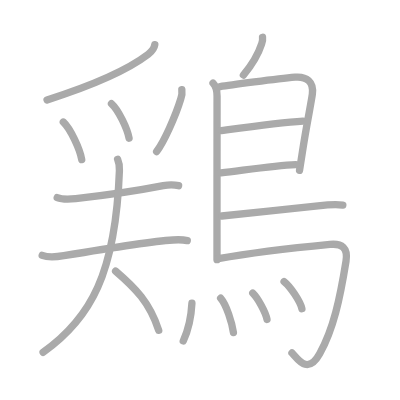
t = 0.00 s
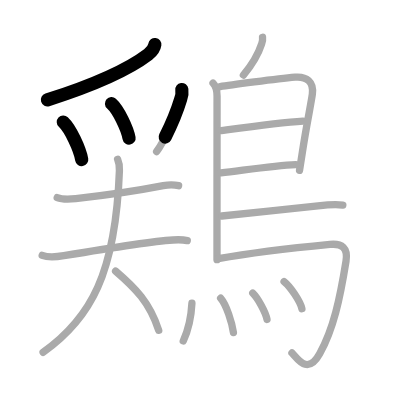
t = 3.75 s
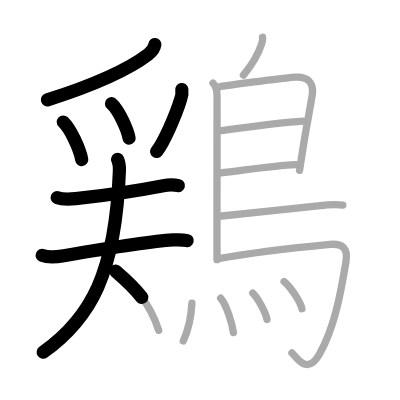
t = 7.50 s
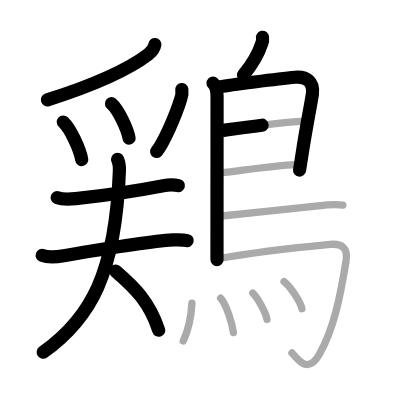
t = 11.50 s
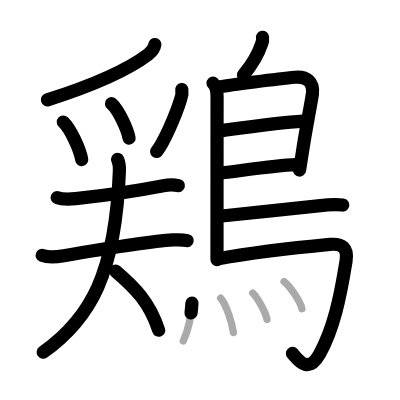
t = 15.25 s
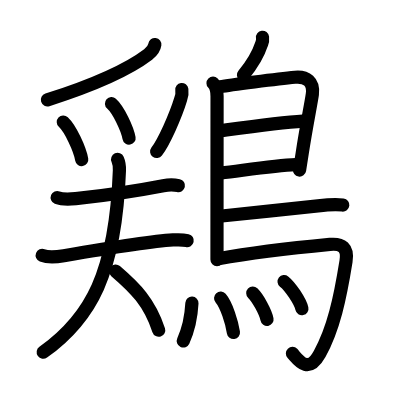
t = 19.00 s

The animated SVG that drew these frames (rendered in a browser with its animation timeline set to each time). Animation: 19 SMIL elements (animate=19); one cycle of 19.00 s.

<?xml version="1.0" standalone="no"?>
<!DOCTYPE svg PUBLIC "-//W3C//DTD SVG 1.1//EN"   "http://www.w3.org/Graphics/SVG/1.1/DTD/svg11.dtd">
<svg width="400px" height="400px"  version="1.1" xmlns="http://www.w3.org/2000/svg">
  <defs>
    <marker id="Triangle" viewBox="0 0 10 10" refX="0" refY="5" markerUnits="strokeWidth" markerWidth="3" style="stroke-opacity:0%;fill:#aaaaaa;" markerHeight="2" orient="auto">
      <path d="M 0 0 L 10 5 L 0 10 z" />
    </marker>
    
    <marker id="Arrow" viewBox="0 0 10 10" refX="5" refY="5" markerUnits="strokeWidth" markerWidth="1.8" style="stroke-opacity:0%;fill:#770000;" markerHeight="2" orient="auto">
      <path d="M 0 4 L 6 4 L 4 1 L 10 5 L 4 9 L 6 6 L 0 6 z" />
        <circle cx="5" cy="5" r="5" />
      </marker>
    
    <marker id="TriangleRed" viewBox="0 0 10 10" refX="0" refY="5" markerUnits="strokeWidth" markerWidth="3" style="stroke-opacity:0%;fill:#CC0000;" markerHeight="2" orient="auto">
      <path d="M 0 0 L 10 5 L 0 10 z" />
    </marker>
    
    <marker id="ArrowRed" viewBox="0 0 10 10" refX="5" refY="5" markerUnits="strokeWidth" markerWidth="1.8" style="stroke-opacity:0%;fill:#CC0000;" markerHeight="2" orient="auto">
      <path d="M 0 4 L 6 4 L 4 1 L 10 5 L 4 9 L 6 6 L 0 6 z" />
        <circle cx="5" cy="5" r="5" />
      </marker>
    
  </defs>
  
  <path style="fill:#ffffff; fill-opacity:100%; fill-rule:evenodd; stroke-width:0;" d="M 0 0 L 400px 0 L 400px 400px L 0 400px L 0 0" />

  <g transform="scale(3.6697247706422 3.6697247706422)">
<path style="fill:none; fill-opacity:0%; fill-rule:evenodd; stroke:#aaaaaa; stroke-opacity:100%; stroke-width: 1.5pt; stroke-linejoin:round; stroke-linecap:round;" d="M42.19 12.15c-0.19 1.35-0.93 2-1.83 2.68c-4.49 3.42-13.12 7.8-27.54 12.41"></path>
<path style="fill:none; fill-opacity:0%; fill-rule:evenodd; stroke:#aaaaaa; stroke-opacity:100%; stroke-width: 1.5pt; stroke-linejoin:round; stroke-linecap:round;" d="M17.25 33.25c1.95 1.81 4.53 7.43 5.02 10.24"></path>
<path style="fill:none; fill-opacity:0%; fill-rule:evenodd; stroke:#aaaaaa; stroke-opacity:100%; stroke-width: 1.5pt; stroke-linejoin:round; stroke-linecap:round;" d="M30.38 28.25c1.88 1.66 4.32 6.82 4.79 9.4"></path>
<path style="fill:none; fill-opacity:0%; fill-rule:evenodd; stroke:#aaaaaa; stroke-opacity:100%; stroke-width: 1.5pt; stroke-linejoin:round; stroke-linecap:round;" d="M49.55 24.42c0.12 0.88 0.02 1.73-0.29 2.54c-1.43 4.73-4.62 11.77-6.58 14.34"></path>
<path style="fill:none; fill-opacity:0%; fill-rule:evenodd; stroke:#aaaaaa; stroke-opacity:100%; stroke-width: 1.5pt; stroke-linejoin:round; stroke-linecap:round;" d="M15.59 53.83c1.3 0.52 3.67 0.43 5.03 0.29c6.03-0.66 16.63-2.12 23.87-3.53c1.42-0.28 2.75-0.34 4.18 0"></path>
<path style="fill:none; fill-opacity:0%; fill-rule:evenodd; stroke:#aaaaaa; stroke-opacity:100%; stroke-width: 1.5pt; stroke-linejoin:round; stroke-linecap:round;" d="M11.5 69.59c1.58 0.62 4.29 0.37 5.89 0.1c9.01-1.53 23.44-3.91 29.74-4.3c1.3-0.08 2.63-0.12 3.9 0.18"></path>
<path style="fill:none; fill-opacity:0%; fill-rule:evenodd; stroke:#aaaaaa; stroke-opacity:100%; stroke-width: 1.5pt; stroke-linejoin:round; stroke-linecap:round;" d="M32.05 43.42c0.35 0.79 0.55 1.53 0.49 3.06C31.5 74.5 24.75 86.75 11.75 95.99"></path>
<path style="fill:none; fill-opacity:0%; fill-rule:evenodd; stroke:#aaaaaa; stroke-opacity:100%; stroke-width: 1.5pt; stroke-linejoin:round; stroke-linecap:round;" d="M31.5 73.88c5.38 4.62 9.25 8.5 11.75 16.12"></path>
<path style="fill:none; fill-opacity:0%; fill-rule:evenodd; stroke:#aaaaaa; stroke-opacity:100%; stroke-width: 1.5pt; stroke-linejoin:round; stroke-linecap:round;" d="M71.54 10.16c0.08 0.62 0 1.21-0.24 1.78c-0.84 2.57-1.93 4.88-4.97 8.51"></path>
<path style="fill:none; fill-opacity:0%; fill-rule:evenodd; stroke:#aaaaaa; stroke-opacity:100%; stroke-width: 1.5pt; stroke-linejoin:round; stroke-linecap:round;" d="M58.05 22.67c0.89 0.89 1.1 2.2 1.1 3.58c0 7.5-0.02 24.38-0.02 37.63c0 2.19 0 4 0 6.88"></path>
<path style="fill:none; fill-opacity:0%; fill-rule:evenodd; stroke:#aaaaaa; stroke-opacity:100%; stroke-width: 1.5pt; stroke-linejoin:round; stroke-linecap:round;" d="M60 23.62c2.44-0.42 15.6-2.14 20.39-2.58c3.15-0.29 5.16 1.25 4.73 4.6c-0.29 2.22-1.71 9.08-2.73 15.88c-0.25 1.68-0.51 3.34-0.77 4.9"></path>
<path style="fill:none; fill-opacity:0%; fill-rule:evenodd; stroke:#aaaaaa; stroke-opacity:100%; stroke-width: 1.5pt; stroke-linejoin:round; stroke-linecap:round;" d="M60.31 35.58c4.31-0.58 15.94-2.21 22.25-2.59"></path>
<path style="fill:none; fill-opacity:0%; fill-rule:evenodd; stroke:#aaaaaa; stroke-opacity:100%; stroke-width: 1.5pt; stroke-linejoin:round; stroke-linecap:round;" d="M60.22 47.12c6.4-0.74 14.53-1.99 20.38-2.25"></path>
<path style="fill:none; fill-opacity:0%; fill-rule:evenodd; stroke:#aaaaaa; stroke-opacity:100%; stroke-width: 1.5pt; stroke-linejoin:round; stroke-linecap:round;" d="M60.44 58.86c6.8-0.7 19.95-2.04 26.21-2.77c1.88-0.22 4.86-0.47 6.77-0.22"></path>
<path style="fill:none; fill-opacity:0%; fill-rule:evenodd; stroke:#aaaaaa; stroke-opacity:100%; stroke-width: 1.5pt; stroke-linejoin:round; stroke-linecap:round;" d="M59.49 70.5c9.35-1.67 25.62-3.44 30.42-3.9c3.28-0.31 4.97 0.89 4.38 4.57c-1.64 10.24-3.42 18.45-7.18 25.25c-3.36 6.07-6.22 1.04-7.55-0.24"></path>
<path style="fill:none; fill-opacity:0%; fill-rule:evenodd; stroke:#aaaaaa; stroke-opacity:100%; stroke-width: 1.5pt; stroke-linejoin:round; stroke-linecap:round;" d="M52.3 82.62c-0.17 3.25-0.8 6.88-2.36 10.3"></path>
<path style="fill:none; fill-opacity:0%; fill-rule:evenodd; stroke:#aaaaaa; stroke-opacity:100%; stroke-width: 1.5pt; stroke-linejoin:round; stroke-linecap:round;" d="M60.12 81.25c1.59 1.84 3.09 6.66 3.49 9.36"></path>
<path style="fill:none; fill-opacity:0%; fill-rule:evenodd; stroke:#aaaaaa; stroke-opacity:100%; stroke-width: 1.5pt; stroke-linejoin:round; stroke-linecap:round;" d="M68.88 79.88c1.37 1.31 3.53 5.25 3.88 7.17"></path>
<path style="fill:none; fill-opacity:0%; fill-rule:evenodd; stroke:#aaaaaa; stroke-opacity:100%; stroke-width: 1.5pt; stroke-linejoin:round; stroke-linecap:round;" d="M77.41 76.73c1.71 1.35 4.43 5.41 4.86 7.39"></path>

<path style="fill:none; fill-opacity:0%; fill-rule:evenodd; stroke:#000000; stroke-opacity:100%; stroke-width: 2.7pt; stroke-linejoin:round; stroke-linecap:round;" d="M42.19 12.15c-0.19 1.35-0.93 2-1.83 2.68c-4.49 3.42-13.12 7.8-27.54 12.41" pathLength="100" stroke-dashoffset="100" stroke-dasharray="100 105"><animate id="dashAnim1" attributeName="stroke-dashoffset" from="100" to="0" dur="1s" calcMode="linear" fill="freeze"/></path>
<path style="fill:none; fill-opacity:0%; fill-rule:evenodd; stroke:#000000; stroke-opacity:100%; stroke-width: 2.7pt; stroke-linejoin:round; stroke-linecap:round;" d="M17.25 33.25c1.95 1.81 4.53 7.43 5.02 10.24" pathLength="100" stroke-dashoffset="100" stroke-dasharray="100 105"><animate id="dashAnim2" attributeName="stroke-dashoffset" from="100" to="0" dur="1s" calcMode="linear" begin="dashAnim1.end" fill="freeze"/></path>
<path style="fill:none; fill-opacity:0%; fill-rule:evenodd; stroke:#000000; stroke-opacity:100%; stroke-width: 2.7pt; stroke-linejoin:round; stroke-linecap:round;" d="M30.38 28.25c1.88 1.66 4.32 6.82 4.79 9.4" pathLength="100" stroke-dashoffset="100" stroke-dasharray="100 105"><animate id="dashAnim3" attributeName="stroke-dashoffset" from="100" to="0" dur="1s" calcMode="linear" begin="dashAnim2.end" fill="freeze"/></path>
<path style="fill:none; fill-opacity:0%; fill-rule:evenodd; stroke:#000000; stroke-opacity:100%; stroke-width: 2.7pt; stroke-linejoin:round; stroke-linecap:round;" d="M49.55 24.42c0.12 0.88 0.02 1.73-0.29 2.54c-1.43 4.73-4.62 11.77-6.58 14.34" pathLength="100" stroke-dashoffset="100" stroke-dasharray="100 105"><animate id="dashAnim4" attributeName="stroke-dashoffset" from="100" to="0" dur="1s" calcMode="linear" begin="dashAnim3.end" fill="freeze"/></path>
<path style="fill:none; fill-opacity:0%; fill-rule:evenodd; stroke:#000000; stroke-opacity:100%; stroke-width: 2.7pt; stroke-linejoin:round; stroke-linecap:round;" d="M15.59 53.83c1.3 0.52 3.67 0.43 5.03 0.29c6.03-0.66 16.63-2.12 23.87-3.53c1.42-0.28 2.75-0.34 4.18 0" pathLength="100" stroke-dashoffset="100" stroke-dasharray="100 105"><animate id="dashAnim5" attributeName="stroke-dashoffset" from="100" to="0" dur="1s" calcMode="linear" begin="dashAnim4.end" fill="freeze"/></path>
<path style="fill:none; fill-opacity:0%; fill-rule:evenodd; stroke:#000000; stroke-opacity:100%; stroke-width: 2.7pt; stroke-linejoin:round; stroke-linecap:round;" d="M11.5 69.59c1.58 0.62 4.29 0.37 5.89 0.1c9.01-1.53 23.44-3.91 29.74-4.3c1.3-0.08 2.63-0.12 3.9 0.18" pathLength="100" stroke-dashoffset="100" stroke-dasharray="100 105"><animate id="dashAnim6" attributeName="stroke-dashoffset" from="100" to="0" dur="1s" calcMode="linear" begin="dashAnim5.end" fill="freeze"/></path>
<path style="fill:none; fill-opacity:0%; fill-rule:evenodd; stroke:#000000; stroke-opacity:100%; stroke-width: 2.7pt; stroke-linejoin:round; stroke-linecap:round;" d="M32.05 43.42c0.35 0.79 0.55 1.53 0.49 3.06C31.5 74.5 24.75 86.75 11.75 95.99" pathLength="100" stroke-dashoffset="100" stroke-dasharray="100 105"><animate id="dashAnim7" attributeName="stroke-dashoffset" from="100" to="0" dur="1s" calcMode="linear" begin="dashAnim6.end" fill="freeze"/></path>
<path style="fill:none; fill-opacity:0%; fill-rule:evenodd; stroke:#000000; stroke-opacity:100%; stroke-width: 2.7pt; stroke-linejoin:round; stroke-linecap:round;" d="M31.5 73.88c5.38 4.62 9.25 8.5 11.75 16.12" pathLength="100" stroke-dashoffset="100" stroke-dasharray="100 105"><animate id="dashAnim8" attributeName="stroke-dashoffset" from="100" to="0" dur="1s" calcMode="linear" begin="dashAnim7.end" fill="freeze"/></path>
<path style="fill:none; fill-opacity:0%; fill-rule:evenodd; stroke:#000000; stroke-opacity:100%; stroke-width: 2.7pt; stroke-linejoin:round; stroke-linecap:round;" d="M71.54 10.16c0.08 0.62 0 1.21-0.24 1.78c-0.84 2.57-1.93 4.88-4.97 8.51" pathLength="100" stroke-dashoffset="100" stroke-dasharray="100 105"><animate id="dashAnim9" attributeName="stroke-dashoffset" from="100" to="0" dur="1s" calcMode="linear" begin="dashAnim8.end" fill="freeze"/></path>
<path style="fill:none; fill-opacity:0%; fill-rule:evenodd; stroke:#000000; stroke-opacity:100%; stroke-width: 2.7pt; stroke-linejoin:round; stroke-linecap:round;" d="M58.05 22.67c0.89 0.89 1.1 2.2 1.1 3.58c0 7.5-0.02 24.38-0.02 37.63c0 2.19 0 4 0 6.88" pathLength="100" stroke-dashoffset="100" stroke-dasharray="100 105"><animate id="dashAnim10" attributeName="stroke-dashoffset" from="100" to="0" dur="1s" calcMode="linear" begin="dashAnim9.end" fill="freeze"/></path>
<path style="fill:none; fill-opacity:0%; fill-rule:evenodd; stroke:#000000; stroke-opacity:100%; stroke-width: 2.7pt; stroke-linejoin:round; stroke-linecap:round;" d="M60 23.62c2.44-0.42 15.6-2.14 20.39-2.58c3.15-0.29 5.16 1.25 4.73 4.6c-0.29 2.22-1.71 9.08-2.73 15.88c-0.25 1.68-0.51 3.34-0.77 4.9" pathLength="100" stroke-dashoffset="100" stroke-dasharray="100 105"><animate id="dashAnim11" attributeName="stroke-dashoffset" from="100" to="0" dur="1s" calcMode="linear" begin="dashAnim10.end" fill="freeze"/></path>
<path style="fill:none; fill-opacity:0%; fill-rule:evenodd; stroke:#000000; stroke-opacity:100%; stroke-width: 2.7pt; stroke-linejoin:round; stroke-linecap:round;" d="M60.31 35.58c4.31-0.58 15.94-2.21 22.25-2.59" pathLength="100" stroke-dashoffset="100" stroke-dasharray="100 105"><animate id="dashAnim12" attributeName="stroke-dashoffset" from="100" to="0" dur="1s" calcMode="linear" begin="dashAnim11.end" fill="freeze"/></path>
<path style="fill:none; fill-opacity:0%; fill-rule:evenodd; stroke:#000000; stroke-opacity:100%; stroke-width: 2.7pt; stroke-linejoin:round; stroke-linecap:round;" d="M60.22 47.12c6.4-0.74 14.53-1.99 20.38-2.25" pathLength="100" stroke-dashoffset="100" stroke-dasharray="100 105"><animate id="dashAnim13" attributeName="stroke-dashoffset" from="100" to="0" dur="1s" calcMode="linear" begin="dashAnim12.end" fill="freeze"/></path>
<path style="fill:none; fill-opacity:0%; fill-rule:evenodd; stroke:#000000; stroke-opacity:100%; stroke-width: 2.7pt; stroke-linejoin:round; stroke-linecap:round;" d="M60.44 58.86c6.8-0.7 19.95-2.04 26.21-2.77c1.88-0.22 4.86-0.47 6.77-0.22" pathLength="100" stroke-dashoffset="100" stroke-dasharray="100 105"><animate id="dashAnim14" attributeName="stroke-dashoffset" from="100" to="0" dur="1s" calcMode="linear" begin="dashAnim13.end" fill="freeze"/></path>
<path style="fill:none; fill-opacity:0%; fill-rule:evenodd; stroke:#000000; stroke-opacity:100%; stroke-width: 2.7pt; stroke-linejoin:round; stroke-linecap:round;" d="M59.49 70.5c9.35-1.67 25.62-3.44 30.42-3.9c3.28-0.31 4.97 0.89 4.38 4.57c-1.64 10.24-3.42 18.45-7.18 25.25c-3.36 6.07-6.22 1.04-7.55-0.24" pathLength="100" stroke-dashoffset="100" stroke-dasharray="100 105"><animate id="dashAnim15" attributeName="stroke-dashoffset" from="100" to="0" dur="1s" calcMode="linear" begin="dashAnim14.end" fill="freeze"/></path>
<path style="fill:none; fill-opacity:0%; fill-rule:evenodd; stroke:#000000; stroke-opacity:100%; stroke-width: 2.7pt; stroke-linejoin:round; stroke-linecap:round;" d="M52.3 82.62c-0.17 3.25-0.8 6.88-2.36 10.3" pathLength="100" stroke-dashoffset="100" stroke-dasharray="100 105"><animate id="dashAnim16" attributeName="stroke-dashoffset" from="100" to="0" dur="1s" calcMode="linear" begin="dashAnim15.end" fill="freeze"/></path>
<path style="fill:none; fill-opacity:0%; fill-rule:evenodd; stroke:#000000; stroke-opacity:100%; stroke-width: 2.7pt; stroke-linejoin:round; stroke-linecap:round;" d="M60.12 81.25c1.59 1.84 3.09 6.66 3.49 9.36" pathLength="100" stroke-dashoffset="100" stroke-dasharray="100 105"><animate id="dashAnim17" attributeName="stroke-dashoffset" from="100" to="0" dur="1s" calcMode="linear" begin="dashAnim16.end" fill="freeze"/></path>
<path style="fill:none; fill-opacity:0%; fill-rule:evenodd; stroke:#000000; stroke-opacity:100%; stroke-width: 2.7pt; stroke-linejoin:round; stroke-linecap:round;" d="M68.88 79.88c1.37 1.31 3.53 5.25 3.88 7.17" pathLength="100" stroke-dashoffset="100" stroke-dasharray="100 105"><animate id="dashAnim18" attributeName="stroke-dashoffset" from="100" to="0" dur="1s" calcMode="linear" begin="dashAnim17.end" fill="freeze"/></path>
<path style="fill:none; fill-opacity:0%; fill-rule:evenodd; stroke:#000000; stroke-opacity:100%; stroke-width: 2.7pt; stroke-linejoin:round; stroke-linecap:round;" d="M77.41 76.73c1.71 1.35 4.43 5.41 4.86 7.39" pathLength="100" stroke-dashoffset="100" stroke-dasharray="100 105"><animate id="dashAnim19" attributeName="stroke-dashoffset" from="100" to="0" dur="1s" calcMode="linear" begin="dashAnim18.end" fill="freeze"/></path>

</g>

</svg>  
          
